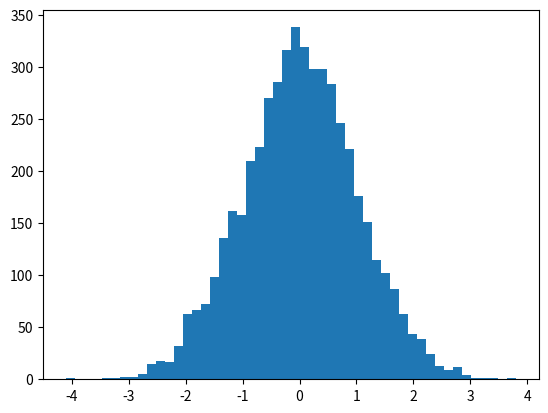

Write Python code to recreate this figure. (Note: this script raises an exception after producing the figure.)
import matplotlib
from numpy.random import randn
import matplotlib.pyplot as plt
from matplotlib.ticker import FuncFormatter


def to_percent(y, position):
    # Ignore the passed in position. This has the effect of scaling the default
    # tick locations.
    s = str(100 * y)

    # The percent symbol needs escaping in latex
    if matplotlib.rcParams['text.usetex'] is True:
        return s + r'$\%$'
    else:
        return s + '%'

x = randn(5000)

# Make a normed histogram. It'll be multiplied by 100 later.
plt.hist(x, bins=50, normed=True)

# Create the formatter using the function to_percent. This multiplies all the
# default labels by 100, making them all percentages
formatter = FuncFormatter(to_percent)

# Set the formatter
plt.gca().yaxis.set_major_formatter(formatter)

plt.show()
